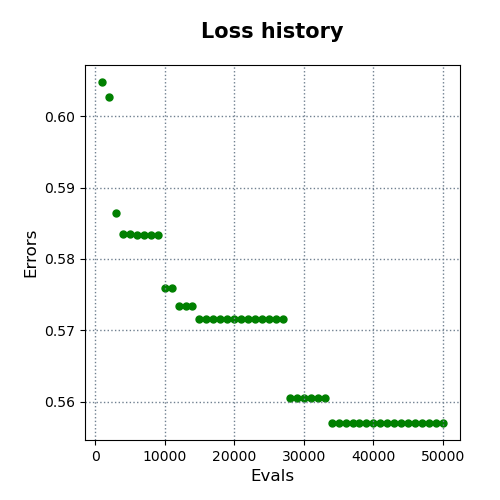

The data file committed next to this chart (first rows):
evals, errors
1000, 0.6048
2000, 0.6027
3000, 0.5864
4000, 0.5835
5000, 0.5835
6000, 0.5834
7000, 0.5834
8000, 0.5834
9000, 0.5834
10000, 0.5759
11000, 0.5759
12000, 0.5733
13000, 0.5733
14000, 0.5733
15000, 0.5716
16000, 0.5716
17000, 0.5716
18000, 0.5716
19000, 0.5716
20000, 0.5716
21000, 0.5716
22000, 0.5716
23000, 0.5716
24000, 0.5716
25000, 0.5716
26000, 0.5716
27000, 0.5716
28000, 0.5605
29000, 0.5605
30000, 0.5605
31000, 0.5605
32000, 0.5605
33000, 0.5605
34000, 0.557
35000, 0.557
36000, 0.557
37000, 0.557
38000, 0.557
39000, 0.557
40000, 0.557
41000, 0.557
42000, 0.557
43000, 0.557
44000, 0.557
45000, 0.557
46000, 0.557
47000, 0.557
48000, 0.557
49000, 0.557
50000, 0.557
